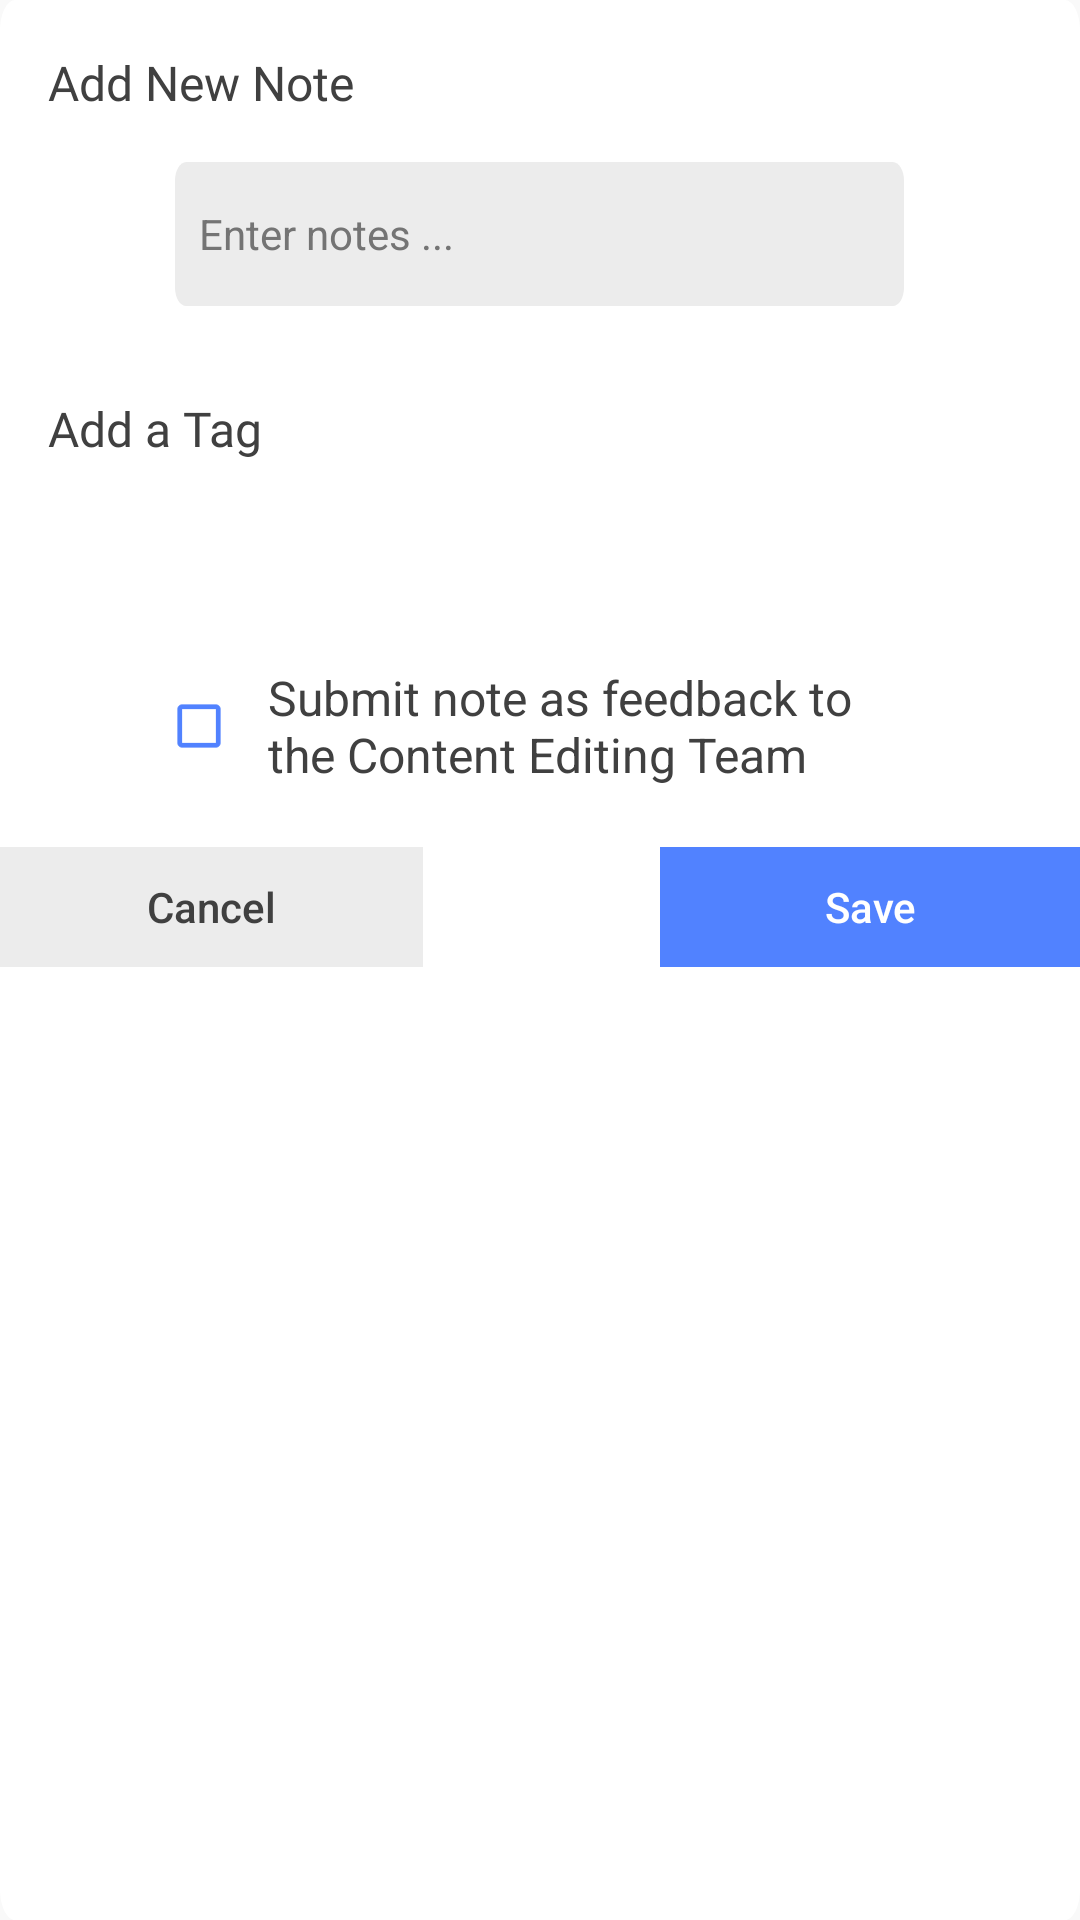

Android layout source for this screen:
<!-- AndroidManifest.xml: application theme Theme.GATBReferenceGuide -->
<!-- res/layout/dialog_note.xml -->
<?xml version="1.0" encoding="utf-8"?>
<RelativeLayout xmlns:android="http://schemas.android.com/apk/res/android"
    android:layout_width="281dp"
    android:layout_height="wrap_content"
    xmlns:app="http://schemas.android.com/apk/res-auto"
    android:layout_gravity="center"
    android:background="@drawable/note_dialog_background">

    
    <TextView
        android:id="@+id/noteTitle"
        android:layout_width="wrap_content"
        android:layout_height="23dp"
        android:layout_alignParentStart="true"
        android:layout_alignParentTop="true"
        android:layout_marginStart="16dp"
        android:layout_marginTop="16dp"
        android:gravity="center_vertical"
        android:text="@string/add_new_note"
        android:textAppearance="@style/EditNoteTextStyle"
        android:textColor="?attr/colorTextBlackWhite" />

    <RelativeLayout
        android:id="@+id/closeDialog"
        android:layout_width="24dp"
        android:layout_height="24dp"
        android:layout_alignParentTop="true"
        android:layout_alignParentRight="true"
        android:layout_marginTop="22dp"
        android:layout_marginRight="16dp"
        android:clipToOutline="true">

        <ImageView
            android:layout_width="24dp"
            android:layout_height="24dp"
            android:layout_centerInParent="true"
            android:scaleType="centerInside"
            android:src="@drawable/ic_close"
            app:tint="@color/reddish" />
    </RelativeLayout>
    
    <androidx.appcompat.widget.AppCompatEditText
        android:id="@+id/noteBody"
        android:layout_width="243dp"
        android:layout_height="48dp"
        android:layout_centerHorizontal="true"
        android:layout_below="@id/noteTitle"
        android:layout_marginTop="15dp"
        android:background="@drawable/note_edit_field_background"
        android:hint="@string/enter_notes"
        android:inputType="textMultiLine|textAutoComplete|textAutoCorrect|textCapSentences"
        android:padding="8dp"
        android:textSize="14sp"
        android:textColor="?attr/colorTextBlackWhite"
        android:textColorHint="?attr/colorTextBlackWhite2" />

    
    <TextView
        android:id="@+id/editTagLabel"
        android:layout_width="wrap_content"
        android:layout_height="wrap_content"
        android:layout_alignParentStart="true"
        android:layout_below="@id/noteBody"
        android:layout_marginStart="16dp"
        android:layout_marginTop="30dp"
        android:text="@string/add_a_tag"
        android:textAppearance="@style/EditNoteTextStyle"
        android:textColor="?attr/colorTextBlackWhite" />

    
    <RelativeLayout
        android:id="@+id/colorPickerContainer"
        android:layout_width="259dp"
        android:layout_height="40dp"
        android:layout_centerHorizontal="true"
        android:layout_below="@id/editTagLabel"
        android:layout_marginTop="8dp"

        android:background="@drawable/color_picker_container_background"
        android:clipChildren="false"
        android:clipToPadding="false">

        <androidx.recyclerview.widget.RecyclerView
            android:id="@+id/noteRecyclerViewColor"
            android:layout_width="match_parent"
            android:layout_height="match_parent"
            android:layout_centerInParent="true"
            android:padding="4dp"
            android:clipChildren="false"
            android:clipToPadding="false" />
    </RelativeLayout>

    
    <RelativeLayout
        android:id="@+id/feedback_container"
        android:layout_width="259dp"
        android:layout_height="wrap_content"
        android:layout_centerHorizontal="true"
        android:layout_below="@id/colorPickerContainer"
        android:layout_marginTop="20dp">

        
        <CheckBox
            android:id="@+id/select"
            android:layout_width="wrap_content"
            android:layout_height="wrap_content"
            android:layout_alignParentLeft="true"
            android:layout_alignParentTop="true"
            android:layout_centerVertical="true"
            android:buttonTint="@color/checkbox_tint"
            android:backgroundTint="#FFFFFF"
            android:background="?attr/selectableItemBackgroundBorderless"
            android:minWidth="24dp"
            android:minHeight="24dp"
            android:scaleX="0.8"
            android:scaleY="0.8" />

        
        <TextView
            android:id="@+id/submit_note"
            android:layout_width="228dp"
            android:layout_height="wrap_content"
            android:minHeight="37dp"
            android:layout_toRightOf="@id/select"
            android:layout_marginLeft="7dp"
            android:layout_centerVertical="true"
        android:text="@string/submit_note"
        android:textAppearance="@style/submit_note"
        android:textColor="?attr/colorTextBlackWhite"
            android:gravity="center_vertical" />

    </RelativeLayout>

    
    <androidx.appcompat.widget.AppCompatButton
        android:id="@+id/noteCancelButton"
        android:layout_width="141dp"
        android:layout_height="40dp"
    
        android:layout_alignParentLeft="true"
        android:layout_below="@id/feedback_container"
        android:layout_marginTop="20dp"
        android:background="@drawable/bookmark_popup_visit_button_bg"
        android:backgroundTint="@null"
        android:text="Cancel"
        android:textColor="?attr/dialogButtonTextColor"
        android:textSize="14sp"
        android:textAllCaps="false" />

    
    <androidx.appcompat.widget.AppCompatButton
        android:id="@+id/noteSaveButton"
        android:layout_width="140dp"
        android:layout_height="40dp"
        android:layout_alignParentRight="true"
        android:layout_below="@id/feedback_container"
        android:layout_marginTop="20dp"
        android:background="@drawable/bookmark_popup_dismiss_button_bg"
        android:backgroundTint="@null"
        android:text="Save"
        android:textColor="#FFFFFF"
        android:textSize="14sp"
        android:textAllCaps="false" />

</RelativeLayout>
<!-- resources referenced by this layout -->
<resources>
  <color name="checkbox_tint">#5182FF</color>
  <color name="reddish">#5182FF</color>
  <!-- drawable bookmark_popup_dismiss_button_bg (drawable) -->
  <?xml version="1.0" encoding="utf-8"?>
  <vector xmlns:android="http://schemas.android.com/apk/res/android"
      android:width="140dp"
      android:height="40dp"
      android:viewportWidth="140"
      android:viewportHeight="40">
      <path
          android:fillColor="?attr/colorPrimary"
          android:pathData="M0 0V40H140V0" />
  </vector>
  <!-- drawable bookmark_popup_visit_button_bg (drawable) -->
  <?xml version="1.0" encoding="utf-8"?>
  <vector xmlns:android="http://schemas.android.com/apk/res/android"
      android:width="141dp"
      android:height="40dp"
      android:viewportWidth="141"
      android:viewportHeight="40">
      <path
          android:fillColor="?attr/dialogButtonLeftColor"
          android:pathData="M0 0V40H141V0" />
  </vector>
  <!-- drawable note_dialog_background (drawable) -->
  <?xml version="1.0" encoding="utf-8"?>
  <vector xmlns:android="http://schemas.android.com/apk/res/android"
      android:width="281dp"
      android:height="251dp"
      android:viewportWidth="281"
      android:viewportHeight="251">
      <group>
          <clip-path android:pathData="M4 0H277C279.209 0 281 1.79086 281 4V247C281 249.209 279.209 251 277 251H4C1.79086 251 0 249.209 0 247V4C0 1.79086 1.79086 0 4 0Z" />
          <path
              android:fillColor="?attr/dialogBackgroundColor"
              android:pathData="M0 0V251H281V0" />
      </group>
  </vector>
  <!-- drawable note_edit_field_background (drawable) -->
  <?xml version="1.0" encoding="utf-8"?>
  <vector xmlns:android="http://schemas.android.com/apk/res/android"
      android:width="259dp"
      android:height="31dp"
      android:viewportWidth="259"
      android:viewportHeight="31">
      <group>
          <clip-path android:pathData="M4 0H255C257.209 0 259 1.79086 259 4V27C259 29.2091 257.209 31 255 31H4C1.79086 31 0 29.2091 0 27V4C0 1.79086 1.79086 0 4 0Z" />
          <path
              android:fillColor="?attr/dialogEditTextBackgroundColor"
              android:pathData="M0 0V31H259V0" />
      </group>
  </vector>
  <string name="add_a_tag">Add a Tag</string>
  <string name="add_new_note">Add New Note</string>
  <string name="enter_notes">Enter notes ...</string>
  <string name="submit_note">Submit note as feedback to the Content Editing Team</string>
  <style name="EditNoteTextStyle">
          <item name="android:textSize">16sp</item>
          <item name="android:textColor">#343434</item>
          <item name="android:fontFamily">@font/inter_regular</item>
          <item name="android:lineSpacingExtra">3sp</item>
      </style>
  <style name="submit_note">
          <item name="android:textSize">16sp</item>
          <item name="android:textColor">#343434</item>
      </style>
  <color name="orange">#ba6233</color>
  <color name="black">#FF000000</color>
  <color name="dark_black">#202025</color>
  <style name="TextViewStyle" parent="android:Widget.TextView">
          <item name="android:textColor">@color/black</item>
      </style>
  <color name="neutral_700">#4C4C4C</color>
  <color name="white">#FFFFFFFF</color>
  <color name="neutral_800">#FF404040</color>
  <color name="neutral_600">#FF747474</color>
</resources>
